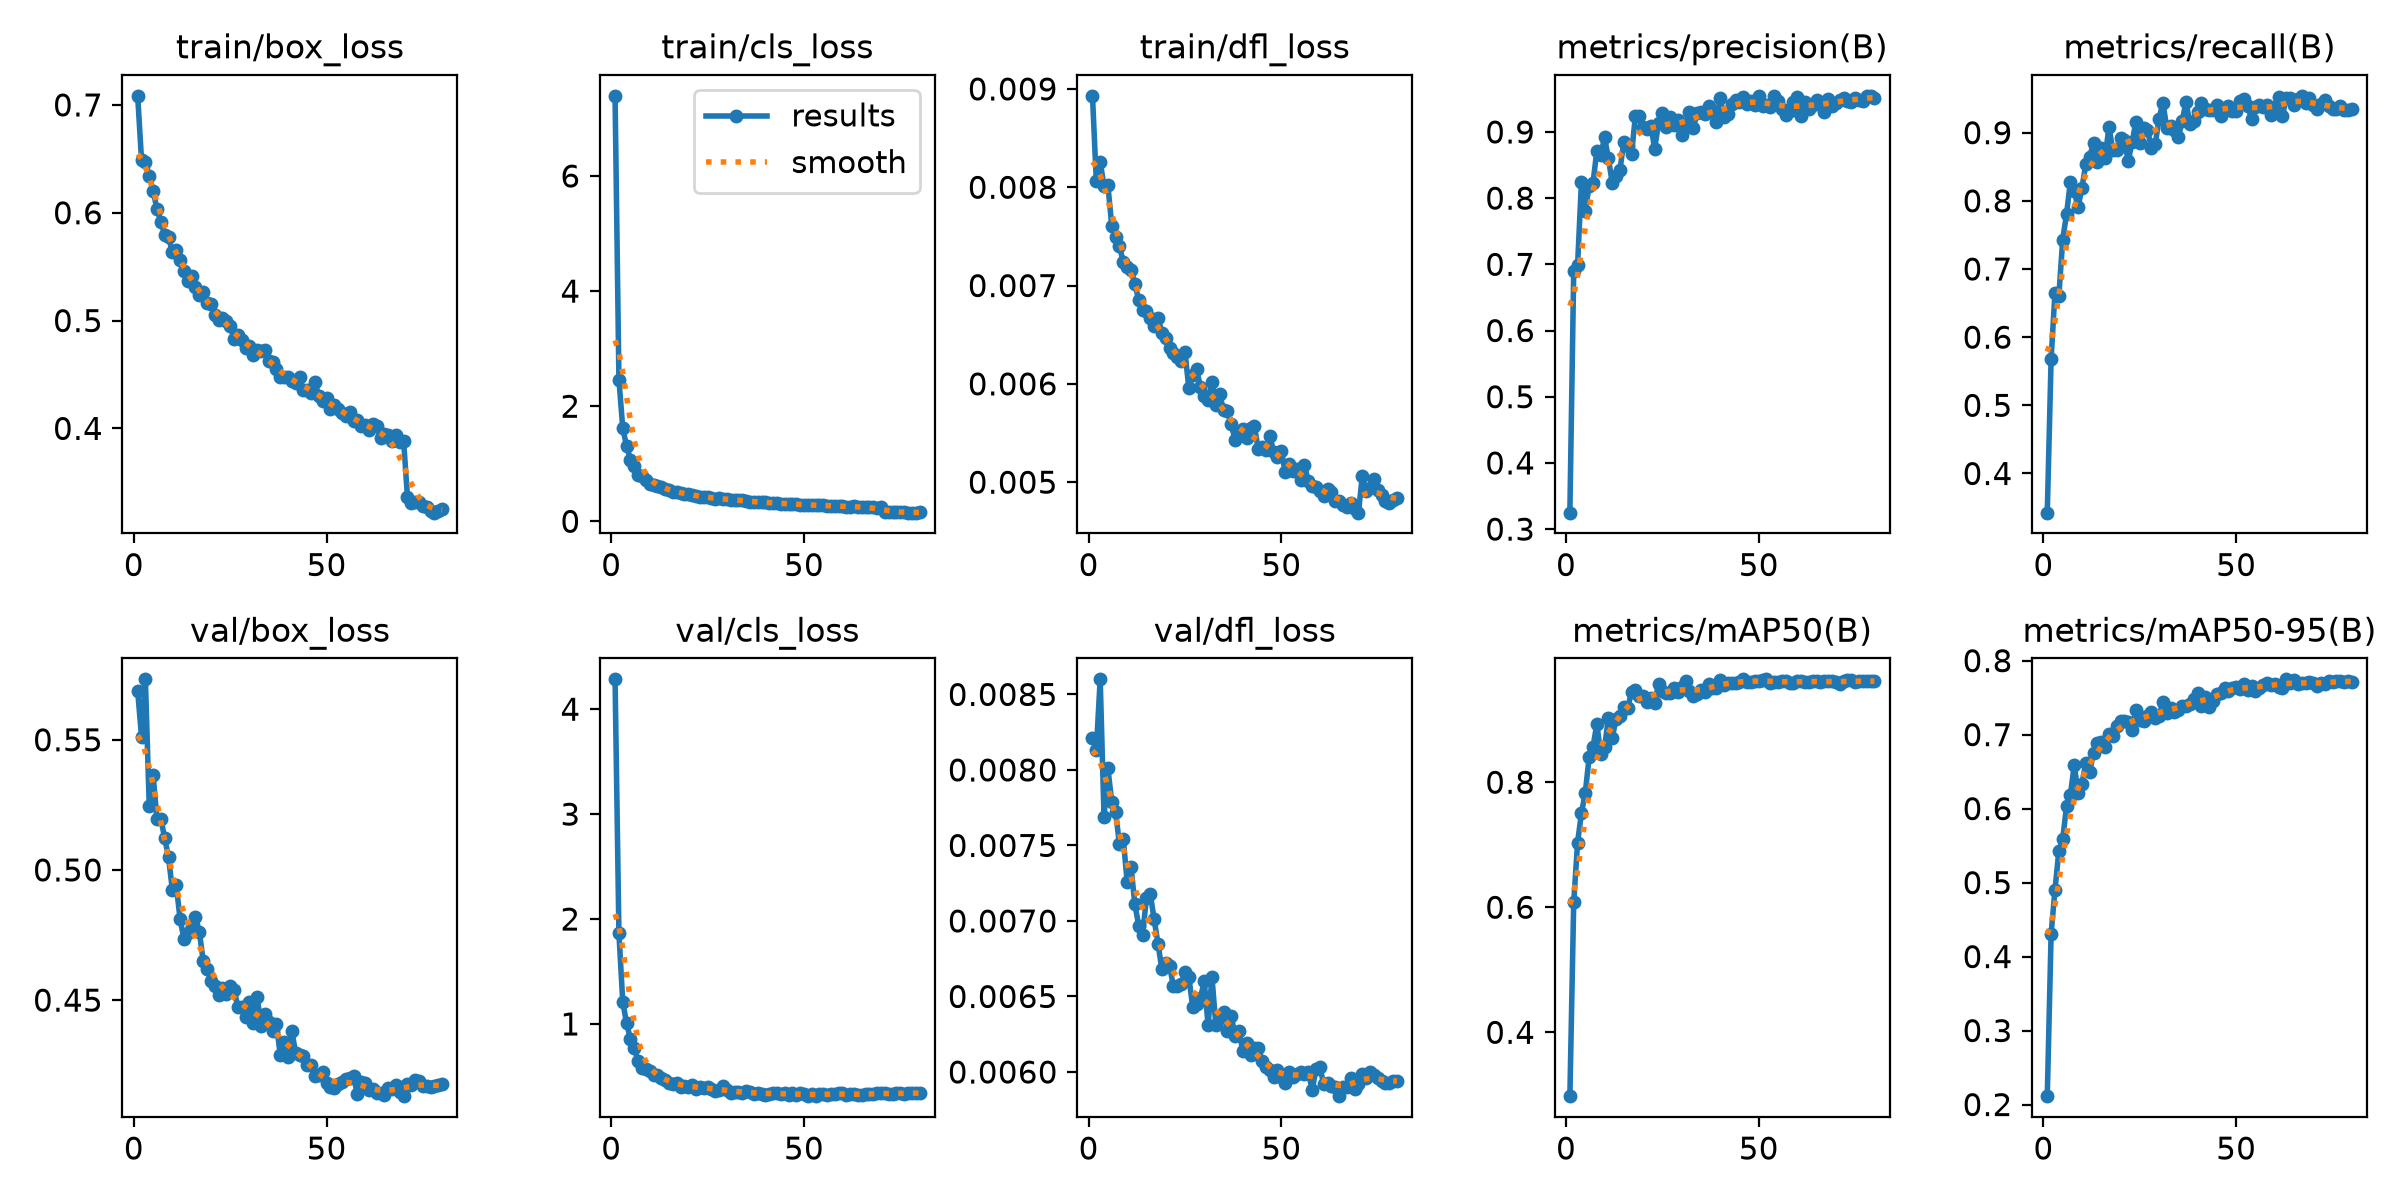

Data behind this chart, as committed beside it:
epoch, time, train/box_loss, train/cls_loss, train/dfl_loss, metrics/precision(B), metrics/recall(B), metrics/mAP50(B), metrics/mAP50-95(B), val/box_loss, val/cls_loss, val/dfl_loss, lr/pg0, lr/pg1, lr/pg2
1, 108, 0.7084, 7.393, 0.00893, 0.3248, 0.3425, 0.2979, 0.2113, 0.5688, 4.285, 0.00821, 0.0001148, 0.0001148, 0.0001148
2, 215.1, 0.649, 2.462, 0.00806, 0.6899, 0.5686, 0.6083, 0.431, 0.5511, 1.864, 0.00813, 0.0002269, 0.0002269, 0.0002269
3, 322, 0.6475, 1.617, 0.00826, 0.6987, 0.6653, 0.7034, 0.4902, 0.5732, 1.208, 0.0086, 0.0003362, 0.0003362, 0.0003362
4, 428.9, 0.6344, 1.304, 0.00801, 0.8247, 0.66, 0.7507, 0.5426, 0.5247, 1.005, 0.00769, 0.0003322, 0.0003322, 0.0003322
5, 535.9, 0.6206, 1.073, 0.00802, 0.7806, 0.7429, 0.783, 0.5585, 0.5366, 0.8541, 0.00801, 0.0003279, 0.0003279, 0.0003279
6, 642.8, 0.6034, 0.9627, 0.00761, 0.8188, 0.7806, 0.8401, 0.6032, 0.5196, 0.7667, 0.00779, 0.0003237, 0.0003237, 0.0003237
7, 749.6, 0.5918, 0.8104, 0.00749, 0.8229, 0.8278, 0.8563, 0.6188, 0.5197, 0.649, 0.00772, 0.0003194, 0.0003194, 0.0003194
8, 856.6, 0.5794, 0.7904, 0.0074, 0.872, 0.8141, 0.8933, 0.6588, 0.5123, 0.5757, 0.00751, 0.0003151, 0.0003151, 0.0003151
9, 963.4, 0.5775, 0.7105, 0.00724, 0.8646, 0.7906, 0.8447, 0.6205, 0.5048, 0.5696, 0.00754, 0.0003108, 0.0003108, 0.0003108
10, 1070, 0.5635, 0.6526, 0.00719, 0.892, 0.8195, 0.8557, 0.6338, 0.4924, 0.5481, 0.00726, 0.0003066, 0.0003066, 0.0003066
11, 1176, 0.5658, 0.6393, 0.00716, 0.8601, 0.8535, 0.9027, 0.662, 0.4943, 0.5097, 0.00736, 0.0003023, 0.0003023, 0.0003023
12, 1283, 0.5561, 0.6129, 0.00702, 0.8225, 0.8645, 0.8713, 0.6498, 0.4811, 0.5149, 0.00711, 0.000298, 0.000298, 0.000298
13, 1390, 0.5463, 0.59, 0.00685, 0.8337, 0.8854, 0.9018, 0.6755, 0.4736, 0.4875, 0.00697, 0.0002938, 0.0002938, 0.0002938
14, 1496, 0.5365, 0.5699, 0.00675, 0.843, 0.8563, 0.9056, 0.6889, 0.4758, 0.4642, 0.00691, 0.0002895, 0.0002895, 0.0002895
15, 1603, 0.5413, 0.542, 0.00674, 0.8851, 0.8776, 0.92, 0.6904, 0.4783, 0.4333, 0.00715, 0.0002852, 0.0002852, 0.0002852
16, 1710, 0.5308, 0.513, 0.00667, 0.8793, 0.863, 0.9187, 0.6837, 0.482, 0.4228, 0.00718, 0.000281, 0.000281, 0.000281
17, 1817, 0.5236, 0.5049, 0.00659, 0.8668, 0.9085, 0.9444, 0.7008, 0.4763, 0.4334, 0.00701, 0.0002767, 0.0002767, 0.0002767
18, 1924, 0.5263, 0.4867, 0.00667, 0.9244, 0.8741, 0.9472, 0.6985, 0.465, 0.4029, 0.00685, 0.0002724, 0.0002724, 0.0002724
19, 2030, 0.5164, 0.4697, 0.00652, 0.9244, 0.8746, 0.9371, 0.7114, 0.4619, 0.4117, 0.00668, 0.0002682, 0.0002682, 0.0002682
20, 2137, 0.5155, 0.481, 0.00647, 0.9075, 0.8915, 0.9371, 0.7187, 0.4572, 0.4016, 0.00672, 0.0002639, 0.0002639, 0.0002639
21, 2244, 0.5049, 0.4555, 0.00637, 0.9045, 0.8893, 0.9286, 0.7189, 0.4555, 0.415, 0.0067, 0.0002596, 0.0002596, 0.0002596
22, 2351, 0.5009, 0.4479, 0.00631, 0.9096, 0.8585, 0.9347, 0.7172, 0.4519, 0.3811, 0.00657, 0.0002553, 0.0002553, 0.0002553
23, 2457, 0.5024, 0.4275, 0.00627, 0.875, 0.8856, 0.9272, 0.7065, 0.4547, 0.3999, 0.00657, 0.0002511, 0.0002511, 0.0002511
24, 2564, 0.4993, 0.4272, 0.00623, 0.9129, 0.9162, 0.9571, 0.7329, 0.4524, 0.3929, 0.00658, 0.0002468, 0.0002468, 0.0002468
25, 2671, 0.4953, 0.4161, 0.00632, 0.9294, 0.8843, 0.9461, 0.7202, 0.4555, 0.3951, 0.00666, 0.0002425, 0.0002425, 0.0002425
26, 2778, 0.4828, 0.3979, 0.00596, 0.9069, 0.9065, 0.9425, 0.718, 0.454, 0.3817, 0.00663, 0.0002383, 0.0002383, 0.0002383
27, 2885, 0.4868, 0.393, 0.00609, 0.9219, 0.9043, 0.9434, 0.7254, 0.4474, 0.3589, 0.00643, 0.000234, 0.000234, 0.000234
28, 2991, 0.4819, 0.3987, 0.00615, 0.9107, 0.8779, 0.9499, 0.7308, 0.4473, 0.3673, 0.00645, 0.0002297, 0.0002297, 0.0002297
29, 3098, 0.4743, 0.3944, 0.00597, 0.9186, 0.8827, 0.9443, 0.7231, 0.4434, 0.4095, 0.00649, 0.0002255, 0.0002255, 0.0002255
30, 3204, 0.4767, 0.3922, 0.00588, 0.8959, 0.9207, 0.9521, 0.7253, 0.4491, 0.3703, 0.0066, 0.0002212, 0.0002212, 0.0002212
31, 3310, 0.468, 0.3671, 0.00584, 0.9092, 0.9441, 0.9616, 0.7443, 0.4413, 0.3431, 0.00631, 0.0002169, 0.0002169, 0.0002169
32, 3417, 0.4725, 0.3718, 0.00602, 0.9304, 0.9072, 0.9454, 0.7295, 0.4513, 0.3535, 0.00663, 0.0002126, 0.0002126, 0.0002126
33, 3524, 0.4722, 0.3709, 0.00579, 0.9064, 0.9094, 0.9383, 0.736, 0.4401, 0.3485, 0.00631, 0.0002084, 0.0002084, 0.0002084
34, 3630, 0.4728, 0.3696, 0.0059, 0.9282, 0.9045, 0.9411, 0.7305, 0.4448, 0.3434, 0.00637, 0.0002041, 0.0002041, 0.0002041
35, 3737, 0.4626, 0.3463, 0.00573, 0.9309, 0.8937, 0.9468, 0.7328, 0.4415, 0.359, 0.0064, 0.0001998, 0.0001998, 0.0001998
36, 3843, 0.4613, 0.3397, 0.00572, 0.9265, 0.917, 0.9449, 0.7387, 0.4383, 0.3477, 0.00627, 0.0001956, 0.0001956, 0.0001956
37, 3950, 0.4546, 0.3398, 0.00559, 0.9398, 0.9453, 0.9573, 0.7392, 0.4408, 0.3358, 0.00637, 0.0001913, 0.0001913, 0.0001913
38, 4056, 0.4475, 0.3372, 0.00543, 0.93, 0.9125, 0.9509, 0.7415, 0.4288, 0.3425, 0.00624, 0.000187, 0.000187, 0.000187
39, 4163, 0.4481, 0.3315, 0.00551, 0.9148, 0.9167, 0.9513, 0.7476, 0.4337, 0.3355, 0.00627, 0.0001828, 0.0001828, 0.0001828
40, 4270, 0.4479, 0.328, 0.00554, 0.9519, 0.9304, 0.9638, 0.7558, 0.4282, 0.3262, 0.00614, 0.0001785, 0.0001785, 0.0001785
41, 4377, 0.444, 0.3222, 0.00545, 0.9223, 0.9439, 0.9557, 0.7385, 0.438, 0.3369, 0.00619, 0.0001742, 0.0001742, 0.0001742
42, 4483, 0.4417, 0.3203, 0.00555, 0.9273, 0.9344, 0.9588, 0.7505, 0.4297, 0.3438, 0.00611, 0.00017, 0.00017, 0.00017
43, 4590, 0.4473, 0.3263, 0.00557, 0.942, 0.9329, 0.9585, 0.738, 0.4289, 0.3395, 0.00616, 0.0001657, 0.0001657, 0.0001657
44, 4696, 0.4352, 0.3072, 0.00534, 0.9476, 0.9327, 0.9587, 0.7454, 0.4285, 0.3314, 0.00616, 0.0001614, 0.0001614, 0.0001614
45, 4803, 0.436, 0.3097, 0.00536, 0.9458, 0.9409, 0.9606, 0.7552, 0.4252, 0.3393, 0.00607, 0.0001571, 0.0001571, 0.0001571
46, 4909, 0.4328, 0.3061, 0.00533, 0.9529, 0.9252, 0.9644, 0.7558, 0.4252, 0.3203, 0.00603, 0.0001529, 0.0001529, 0.0001529
47, 5016, 0.4431, 0.3023, 0.00547, 0.9429, 0.9363, 0.9602, 0.763, 0.4207, 0.3433, 0.00601, 0.0001486, 0.0001486, 0.0001486
48, 5123, 0.4298, 0.2961, 0.00531, 0.9462, 0.9385, 0.9609, 0.7596, 0.4212, 0.3274, 0.00597, 0.0001443, 0.0001443, 0.0001443
49, 5230, 0.4255, 0.2913, 0.00526, 0.9404, 0.9314, 0.9619, 0.7624, 0.4222, 0.3418, 0.00601, 0.0001401, 0.0001401, 0.0001401
50, 5336, 0.428, 0.2854, 0.00532, 0.9544, 0.9318, 0.9624, 0.7639, 0.418, 0.3298, 0.00597, 0.0001358, 0.0001358, 0.0001358
51, 5443, 0.418, 0.2876, 0.0051, 0.9389, 0.9458, 0.9633, 0.7616, 0.4167, 0.3167, 0.00593, 0.0001315, 0.0001315, 0.0001315
52, 5550, 0.4215, 0.28, 0.00519, 0.9415, 0.9488, 0.9646, 0.7686, 0.4162, 0.3291, 0.006, 0.0001273, 0.0001273, 0.0001273
53, 5656, 0.4181, 0.2808, 0.00511, 0.9378, 0.9398, 0.9595, 0.7602, 0.4178, 0.3116, 0.00597, 0.000123, 0.000123, 0.000123
54, 5763, 0.4145, 0.2803, 0.00513, 0.9537, 0.92, 0.9606, 0.7657, 0.4187, 0.3317, 0.00599, 0.0001187, 0.0001187, 0.0001187
55, 5869, 0.4119, 0.2753, 0.00502, 0.9475, 0.9377, 0.9598, 0.7586, 0.4197, 0.3339, 0.006, 0.0001145, 0.0001145, 0.0001145
56, 5976, 0.4149, 0.273, 0.00517, 0.9341, 0.9409, 0.9616, 0.7631, 0.4203, 0.3268, 0.00599, 0.0001102, 0.0001102, 0.0001102
57, 6082, 0.407, 0.2692, 0.00501, 0.9259, 0.9374, 0.9624, 0.7676, 0.4208, 0.3281, 0.006, 0.0001059, 0.0001059, 0.0001059
58, 6188, 0.4082, 0.2667, 0.00496, 0.9323, 0.9406, 0.958, 0.7692, 0.4138, 0.3361, 0.00588, 0.0001016, 0.0001016, 0.0001016
59, 6295, 0.4027, 0.2629, 0.00495, 0.9458, 0.9252, 0.9592, 0.7674, 0.4186, 0.3381, 0.00602, 9.73763e-05, 9.73763e-05, 9.73763e-05
60, 6402, 0.4031, 0.2601, 0.00491, 0.9522, 0.9378, 0.9615, 0.769, 0.4181, 0.3388, 0.00603, 9.31069e-05, 9.31069e-05, 9.31069e-05
... 20 more rows
